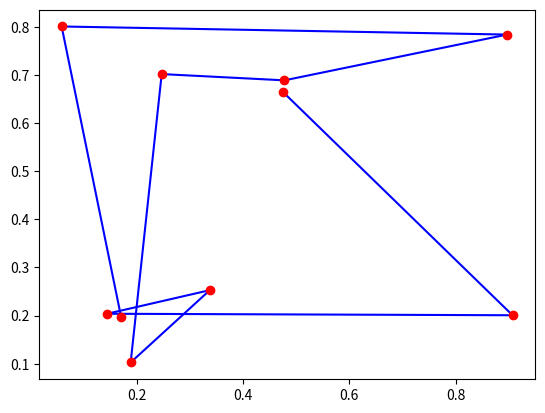

Write Python code to recreate this figure.
import matplotlib.pyplot as plt
import random


class Vertex:
    def __init__(self, x, y):
        self.x = x
        self.y = y


vertices = []

# create 10 vertices
for _ in range(10):
    new_vertex = Vertex(random.uniform(0, 1), random.uniform(0, 1))
    vertices.append(new_vertex)

for i in range(len(vertices) - 1):
    plt.plot([vertices[i].x, vertices[i + 1].x], [vertices[i].y, vertices[i + 1].y], 'b')

for vertex in vertices:
    plt.plot(vertex.x, vertex.y, 'ro')
plt.show()
